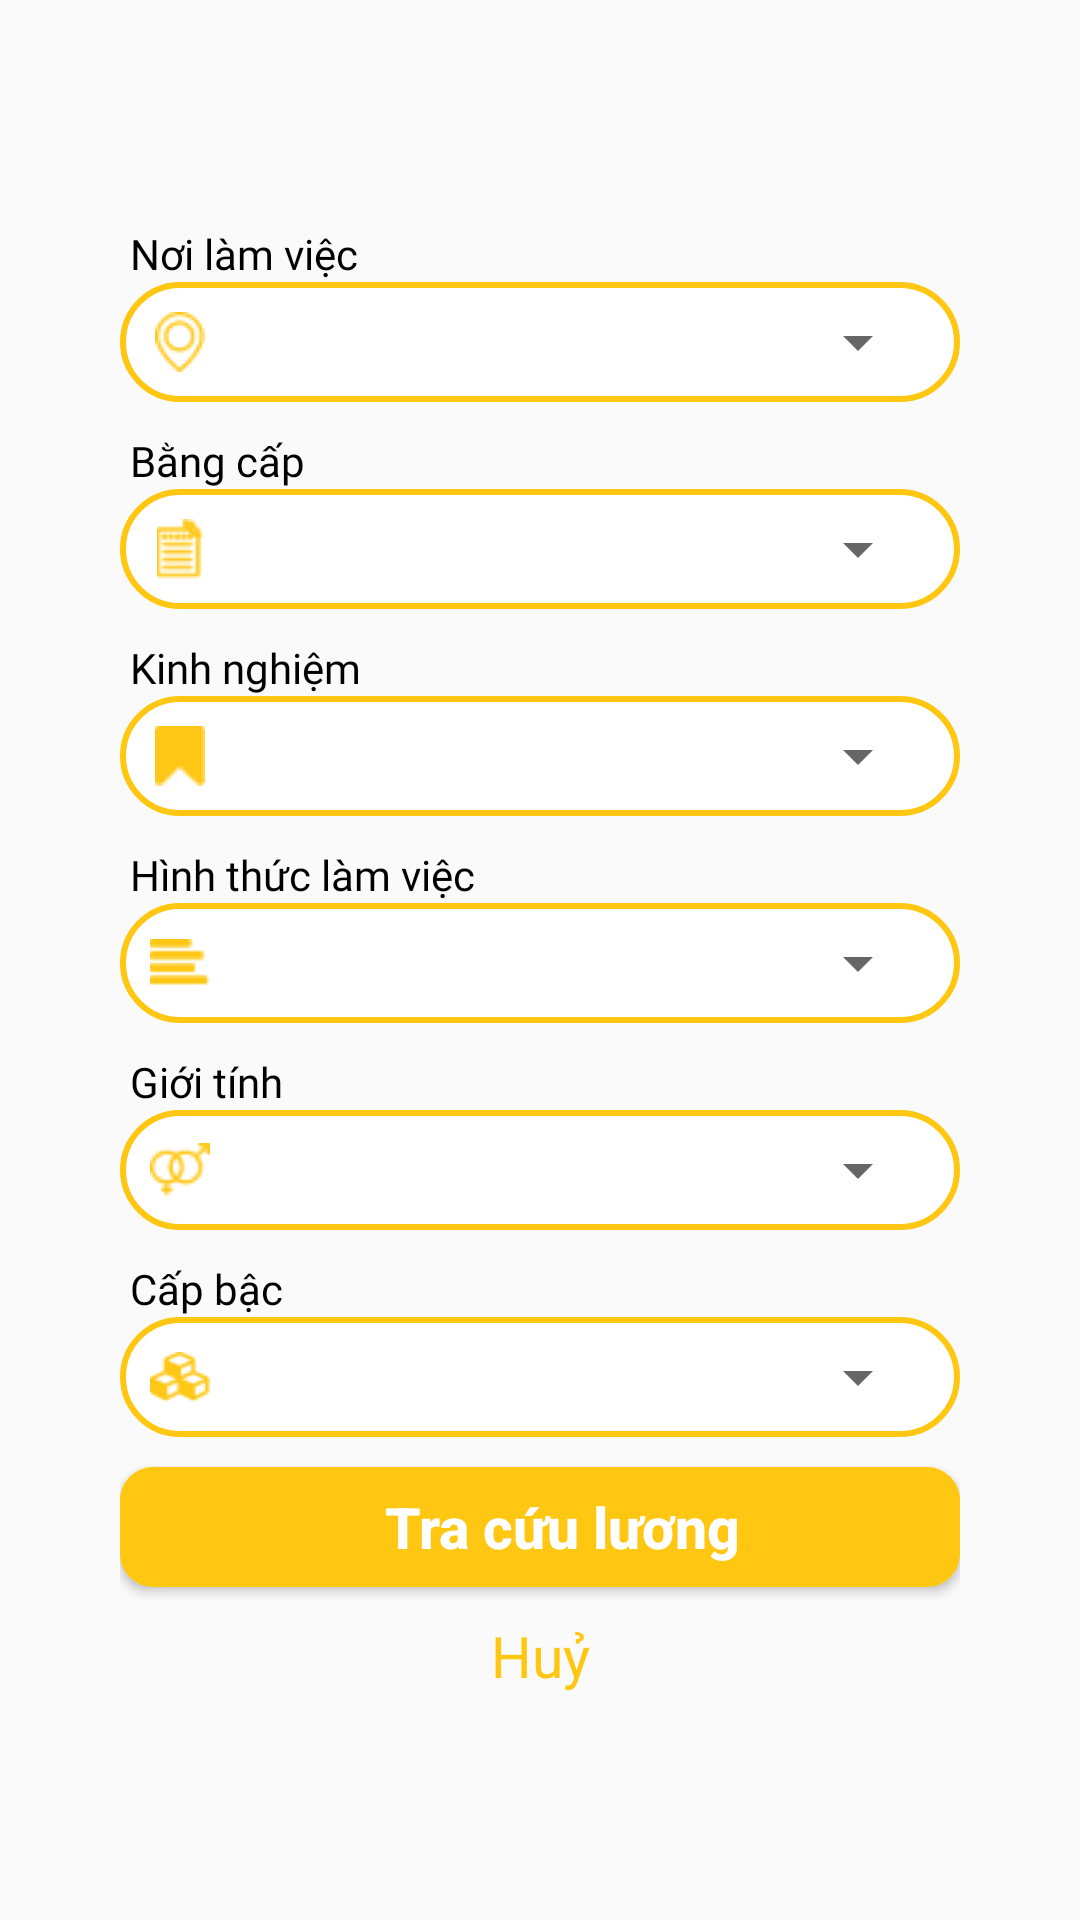

Reconstruct the res/layout file that produces this screen, plus the resources it refers to.
<!-- AndroidManifest.xml: application theme AppTheme -->
<!-- res/layout/activity_dialog_find_more.xml -->
<?xml version="1.0" encoding="utf-8"?>
<LinearLayout xmlns:android="http://schemas.android.com/apk/res/android"
    xmlns:tools="http://schemas.android.com/tools"
    android:layout_width="match_parent"
    android:layout_height="match_parent"
    android:gravity="center"
    android:orientation="vertical"
    tools:context=".fragmentDialog.FindMoreDialog">

    <LinearLayout
        android:orientation="vertical"
        android:padding="30dp"
        android:layout_width="340dp"
        android:layout_height="wrap_content">

        <TextView
            android:textSize="14sp"
            android:textColor="@color/dark"
            android:fontFamily="@font/josefregular"
            android:text=" Nơi làm việc"
            android:layout_width="wrap_content"
            android:layout_height="wrap_content"></TextView>
        <LinearLayout
            android:orientation="horizontal"
            android:layout_width="match_parent"
            android:background="@drawable/boder"
            android:gravity="center_vertical"
            android:layout_height="40dp">

            <ImageView
                android:layout_width="20dp"
                android:layout_height="20dp"
                android:src="@drawable/adress">

            </ImageView>

            <Spinner
                android:id="@+id/spCity"
                android:layout_width="match_parent"
                android:layout_height="40dp"
                android:hint="chọn nơi làm việc"
                android:textSize="12dp"
                />

        </LinearLayout>

        <TextView
            android:textSize="14sp"
            android:textColor="@color/dark"
            android:fontFamily="@font/josefregular"
            android:layout_marginTop="10dp"
            android:text=" Bằng cấp"
            android:layout_width="wrap_content"
            android:layout_height="wrap_content"></TextView>


        <LinearLayout
            android:orientation="horizontal"
            android:layout_width="match_parent"
            android:background="@drawable/boder"
            android:gravity="center_vertical"
            android:layout_height="40dp">


            <ImageView
                android:layout_width="20dp"
                android:layout_height="20dp"
                android:src="@drawable/level">

            </ImageView>


            <Spinner
                android:textSize="12sp"
                android:id="@+id/spLevel"
                android:layout_width="match_parent"
                android:layout_height="40dp"
                />

        </LinearLayout>

        <TextView
            android:textSize="14sp"
            android:textColor="@color/dark"
            android:fontFamily="@font/josefregular"
            android:layout_marginTop="10dp"
            android:text=" Kinh nghiệm"
            android:layout_width="wrap_content"
            android:layout_height="wrap_content"></TextView>

        <LinearLayout
            android:orientation="horizontal"
            android:layout_width="match_parent"
            android:background="@drawable/boder"
            android:gravity="center_vertical"
            android:layout_height="40dp">

            <ImageView
                android:layout_width="20dp"
                android:layout_height="20dp"
                android:src="@drawable/experience">

            </ImageView>



            <Spinner
                android:hint="chọn kinh nghiệm"
                android:textSize="12dp"
                android:id="@+id/spExperience"
                android:layout_width="match_parent"
                android:layout_height="40dp"
                />
        </LinearLayout>

        <TextView
            android:textSize="14sp"
            android:textColor="@color/dark"
            android:fontFamily="@font/josefregular"
            android:layout_marginTop="10dp"
            android:text=" Hình thức làm việc"
            android:layout_width="wrap_content"
            android:layout_height="wrap_content"></TextView>
        <LinearLayout
            android:orientation="horizontal"
            android:layout_width="match_parent"
            android:background="@drawable/boder"
            android:gravity="center_vertical"
            android:layout_height="40dp">


            <ImageView
                android:layout_width="20dp"
                android:layout_height="20dp"
                android:src="@drawable/form">

            </ImageView>

            <Spinner
                android:hint="chọn hình thức làm việc"
                android:textSize="12dp"
                android:id="@+id/spform"
                android:layout_width="match_parent"
                android:layout_height="40dp"
                />

        </LinearLayout>

        <TextView
            android:textSize="14sp"
            android:textColor="@color/dark"
            android:fontFamily="@font/josefregular"
            android:layout_marginTop="10dp"
            android:text=" Giới tính"
            android:layout_width="wrap_content"
            android:layout_height="wrap_content"></TextView>
        <LinearLayout
            android:orientation="horizontal"
            android:layout_width="match_parent"
            android:background="@drawable/boder"
            android:gravity="center_vertical"
            android:layout_height="40dp">


            <ImageView
                android:layout_width="20dp"
                android:layout_height="20dp"
                android:src="@drawable/gender">

            </ImageView>



            <Spinner
                android:drawablePadding="15dp"
                android:textSize="12dp"
                android:id="@+id/spGender"
                android:layout_width="match_parent"
                android:layout_height="40dp"
                />
        </LinearLayout>

        <TextView
            android:textSize="14sp"
            android:textColor="@color/dark"
            android:fontFamily="@font/josefregular"
            android:layout_marginTop="10dp"
            android:text=" Cấp bậc"
            android:layout_width="wrap_content"
            android:layout_height="wrap_content"></TextView>
        <LinearLayout
            android:orientation="horizontal"
            android:layout_width="match_parent"
            android:background="@drawable/boder"
            android:gravity="center_vertical"
            android:layout_height="40dp">


            <ImageView
                android:layout_width="20dp"
                android:layout_height="20dp"
                android:src="@drawable/rank">

            </ImageView>


            <Spinner
                android:hint="chọn cấp bậc"
                android:textSize="12dp"
                android:id="@+id/spRank"
                android:layout_width="match_parent"
                android:layout_height="40dp"
                />


        </LinearLayout>

        <Button
            android:layout_gravity="center"
            android:id="@+id/edFind"
            android:layout_width="match_parent"
            android:layout_height="40dp"
            android:layout_marginTop="10dp"
            android:background="@drawable/styleedittext"
            android:inputType="number"
            android:paddingLeft="15dp"
            android:text="Tra cứu lương"
            android:textColor="#FFFFFF"
            android:textSize="19dp"
            android:textStyle="bold" />

        <TextView
            android:id="@+id/tvExit"
            android:layout_marginTop="10dp"
            android:layout_gravity="center"
            android:textColor="#FFC712"
            android:text="Huỷ"
            android:gravity="center"
            android:textSize="19dp"
            android:fontFamily="Regular"
            android:layout_width="match_parent"
            android:layout_height="wrap_content">

        </TextView>



    </LinearLayout>
</LinearLayout>
<!-- resources referenced by this layout -->
<resources>
  <color name="dark">#000000</color>
  <!-- drawable adress: png bitmap (drawable, 707 bytes) -->
  <!-- drawable boder (drawable) -->
  <shape xmlns:android="http://schemas.android.com/apk/res/android">
      <stroke
          android:width="2dp"
          android:color="#FFC712" />
      <solid android:color="#FFFFFF" />
      <corners android:radius="30dp" />
      <padding
          android:bottom="2dp"
          android:left="10dp"
          android:right="10dp"
          android:top="2dp" />
  </shape>
  <!-- drawable experience: png bitmap (drawable, 209 bytes) -->
  <!-- drawable form: png bitmap (drawable, 254 bytes) -->
  <!-- drawable gender: png bitmap (drawable, 582 bytes) -->
  <!-- drawable level: png bitmap (drawable, 692 bytes) -->
  <!-- drawable rank: png bitmap (drawable, 688 bytes) -->
  <!-- drawable styleedittext (drawable) -->
  <selector xmlns:android="http://schemas.android.com/apk/res/android">
      <item>
          <shape  android:shape="rectangle">
              <solid android:color="#FFC712" />
              <corners android:radius="10dp" />
              <stroke
  
                  android:width="2dp" android:color="#FFC712" />
  
          </shape>
  
      </item>
  </selector>
  <style name="AppTheme" parent="Theme.AppCompat.Light.NoActionBar">
          
          <item name="colorPrimary">@color/yellow</item>
          <item name="colorPrimaryDark">#359ED1</item>
          <item name="colorAccent">@color/colorAccent</item>
  
      </style>
  <color name="yellow">#FFD52E</color>
  <color name="colorAccent">#D81B60</color>
</resources>
